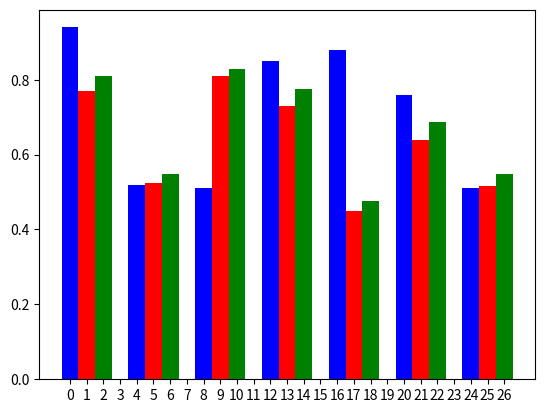

Write Python code to recreate this figure. (Note: this script raises an exception after producing the figure.)
# -*- coding: utf-8 -*-
"""
Created on Mon Apr 02 16:42:06 2018

[redacted]
"""


# Histogrammes des algorithmes en fonction des resultats

 
import matplotlib.pyplot as plt
import numpy as np
 

fig = plt.figure()
x = np.arange(27)

height =np.array([0.94,0.77,0.81024516,0,0.519,0.525,0.547353688,0,0.51,0.81,0.82874158,0,0.85,0.73,0.7760517,0,0.88,0.45,0.47623974,0,0.76,0.64,0.68656832,0,0.510,0.517,0.54722029])
width = 1.0

 
rouge=np.arange(1,27,4)
vert=np.arange(2,27,4)

graph=plt.bar(x, height, width, color='b')

 

for i in rouge:

 
    graph[i].set_facecolor('red')

for j in vert:

 
    graph[j].set_facecolor('green')

    

 
plt.bar(1, 0, 0.0, 
color='red', 
label='cross-validation')
plt.bar(1, 0, 0.0, color='b', label='Training')
plt.bar(1, 0, 0.0, color='green', label='validation')


BarName = [' ','RandomForest ',' ',' ',' '  ,' DecisionTree',' ',' ',' ' ,'GradientBoosting',' ',' ','',' MLP' ,' ',' ','', 'SVM',' ' ,' ', '','KNeighbors',' ',' ' ,'', 'GaussianNB'] 
plt.xticks(x, BarName, rotation=90)
plt.savefig('Diagramme-des-algos.png')

plt.title("Diagramme des resultats des differents algorithmes testes")

 

# nb: one ne peut pas mettre les accents

 

plt.legend()

#plt.xlim(0)

plt.show()